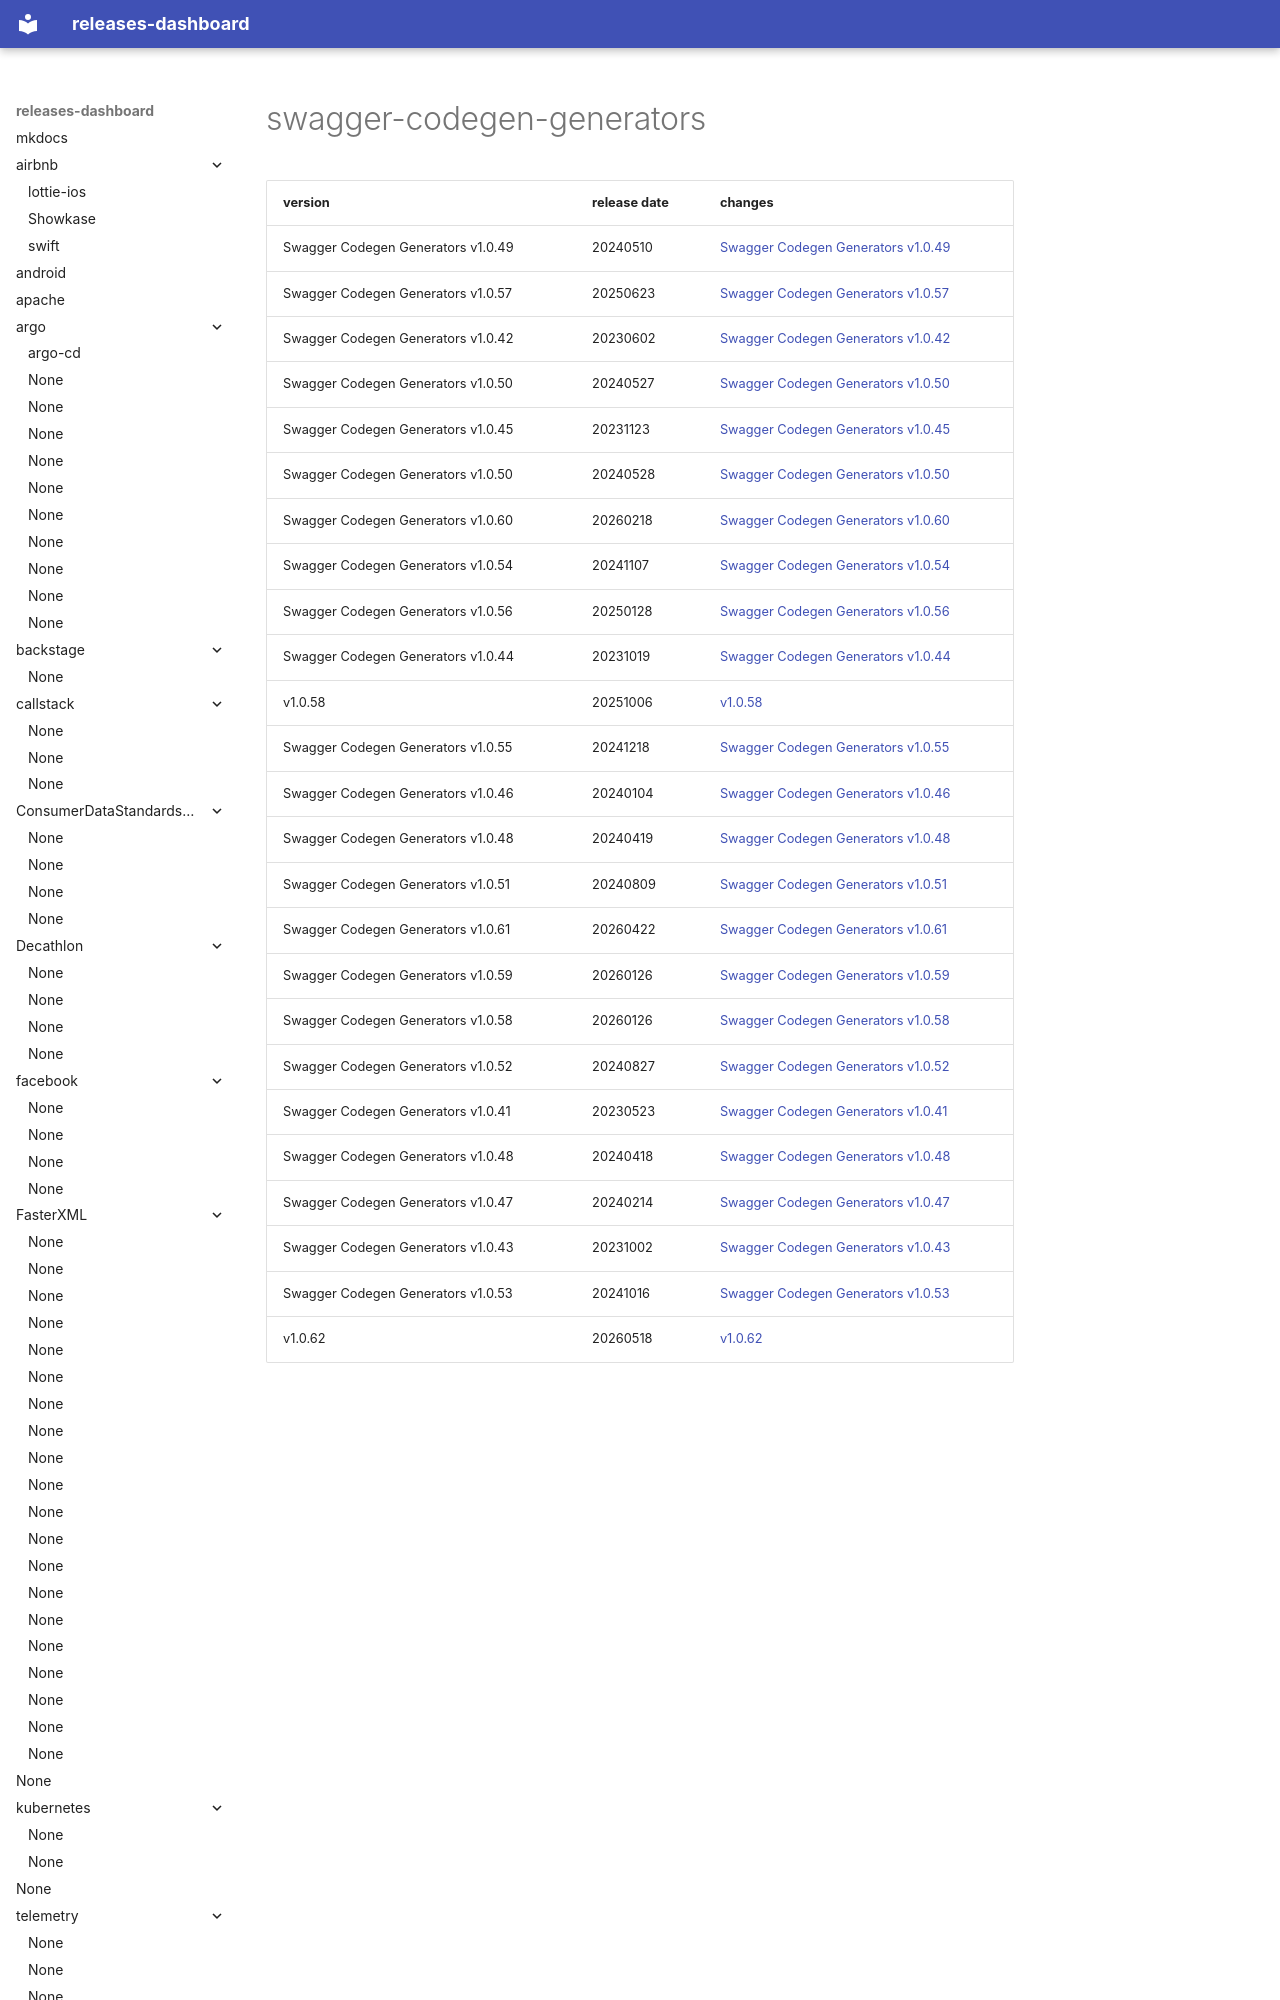

repository: rock-hu/releases-dashboard · page: swagger-api/swagger-codegen-generators/index.html · generator: mkdocs

# swagger-codegen-generators	


|version|release date|changes|
|---|---|---|
|Swagger Codegen Generators v1.0.49|20240510|[Swagger Codegen Generators v1.0.49](./Swagger Codegen Generators v1.0.49-20240510.md)|
|Swagger Codegen Generators v1.0.57|20250623|[Swagger Codegen Generators v1.0.57](./Swagger Codegen Generators v1.0.57-20250623.md)|
|Swagger Codegen Generators v1.0.42|20230602|[Swagger Codegen Generators v1.0.42](./Swagger Codegen Generators v1.0.42-20230602.md)|
|Swagger Codegen Generators v1.0.50|20240527|[Swagger Codegen Generators v1.0.50](./Swagger Codegen Generators v1.0.50-20240527.md)|
|Swagger Codegen Generators v1.0.45|20231123|[Swagger Codegen Generators v1.0.45](./Swagger Codegen Generators v1.0.45-20231123.md)|
|Swagger Codegen Generators v1.0.50|20240528|[Swagger Codegen Generators v1.0.50](./Swagger Codegen Generators v1.0.50-20240528.md)|
|Swagger Codegen Generators v1.0.60|20260218|[Swagger Codegen Generators v1.0.60](./Swagger Codegen Generators v1.0.60-20260218.md)|
|Swagger Codegen Generators v1.0.54|2
